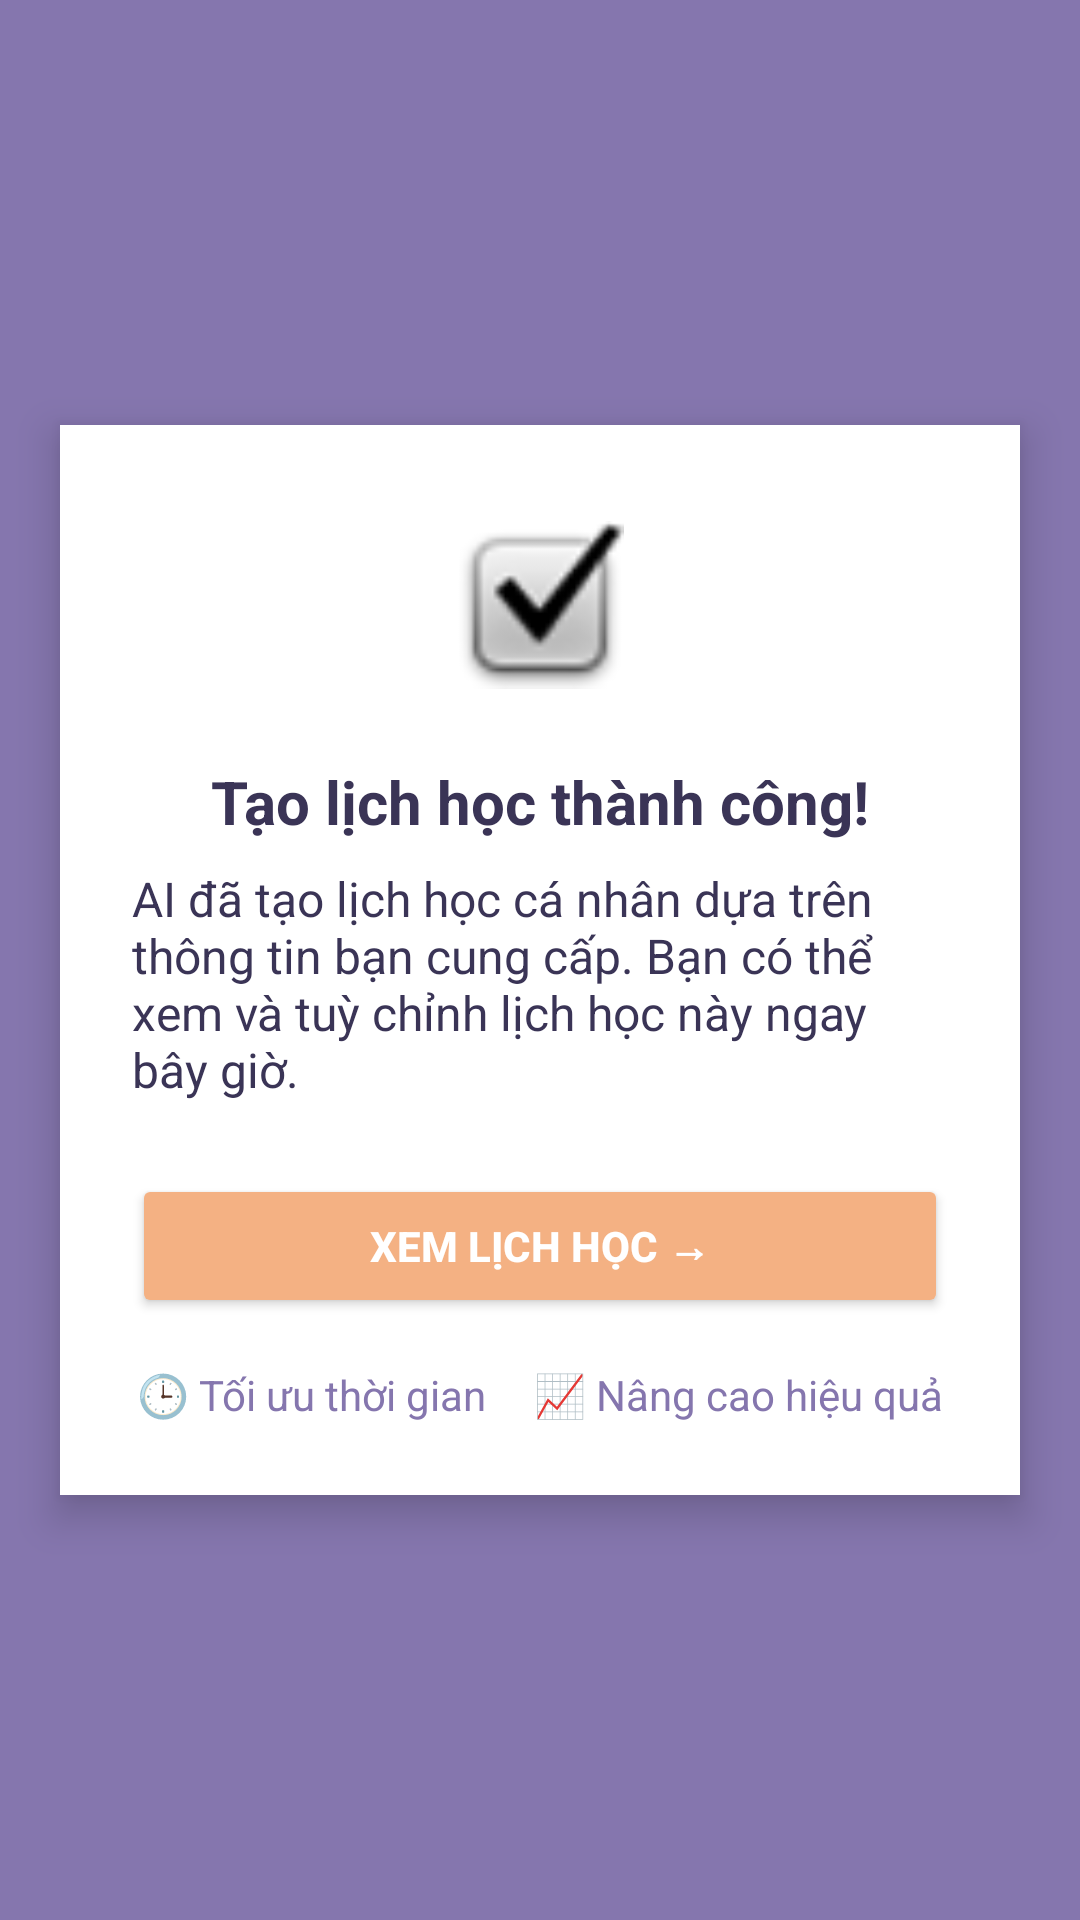

Android layout source for this screen:
<!-- AndroidManifest.xml: application theme Theme.MiniProject -->
<!-- res/layout/activity_survey_success.xml -->
<?xml version="1.0" encoding="utf-8"?>
<LinearLayout xmlns:android="http://schemas.android.com/apk/res/android"
    android:layout_width="match_parent"
    android:layout_height="match_parent"
    android:orientation="vertical"
    android:gravity="center"
    android:background="#8576AE">

    <LinearLayout
        android:layout_width="320dp"
        android:layout_height="wrap_content"
        android:orientation="vertical"
        android:background="@android:color/white"
        android:padding="24dp"
        android:elevation="8dp"
        android:layout_gravity="center">

        <ImageView
            android:id="@+id/successIcon"
            android:layout_width="72dp"
            android:layout_height="72dp"
            android:src="@android:drawable/checkbox_on_background"
            android:layout_gravity="center_horizontal"
            android:padding="8dp" />

        <TextView
            android:id="@+id/successTitle"
            android:layout_width="wrap_content"
            android:layout_height="wrap_content"
            android:text="Tạo lịch học thành công!"
            android:textColor="#3A3456"
            android:textStyle="bold"
            android:textSize="20sp"
            android:layout_marginTop="16dp"
            android:layout_gravity="center_horizontal" />

        <TextView
            android:id="@+id/successSubtitle"
            android:layout_width="wrap_content"
            android:layout_height="wrap_content"
            android:text="AI đã tạo lịch học cá nhân dựa trên thông tin bạn cung cấp. Bạn có thể xem và tuỳ chỉnh lịch học này ngay bây giờ."
            android:textColor="#3A3456"
            android:textSize="16sp"
            android:layout_marginTop="8dp"
            android:layout_gravity="center_horizontal" />

        <Button
            android:id="@+id/btnViewSchedule"
            android:layout_width="match_parent"
            android:layout_height="wrap_content"
            android:text="Xem lịch học →"
            android:backgroundTint="#F4B183"
            android:textColor="#fff"
            android:textStyle="bold"
            android:layout_marginTop="24dp" />

        <LinearLayout
            android:layout_width="match_parent"
            android:layout_height="wrap_content"
            android:orientation="horizontal"
            android:gravity="center"
            android:layout_marginTop="16dp">
            <TextView
                android:layout_width="wrap_content"
                android:layout_height="wrap_content"
                android:text="🕒 Tối ưu thời gian"
                android:textColor="#8576AE"
                android:layout_marginEnd="16dp" />
            <TextView
                android:layout_width="wrap_content"
                android:layout_height="wrap_content"
                android:text="📈 Nâng cao hiệu quả"
                android:textColor="#8576AE" />
        </LinearLayout>
    </LinearLayout>
</LinearLayout>
<!-- resources referenced by this layout -->
<resources>
  <style name="Theme.MiniProject" parent="Base.Theme.MiniProject" />
  <style name="Base.Theme.MiniProject" parent="Theme.Material3.DayNight.NoActionBar">
          
          
      </style>
</resources>
